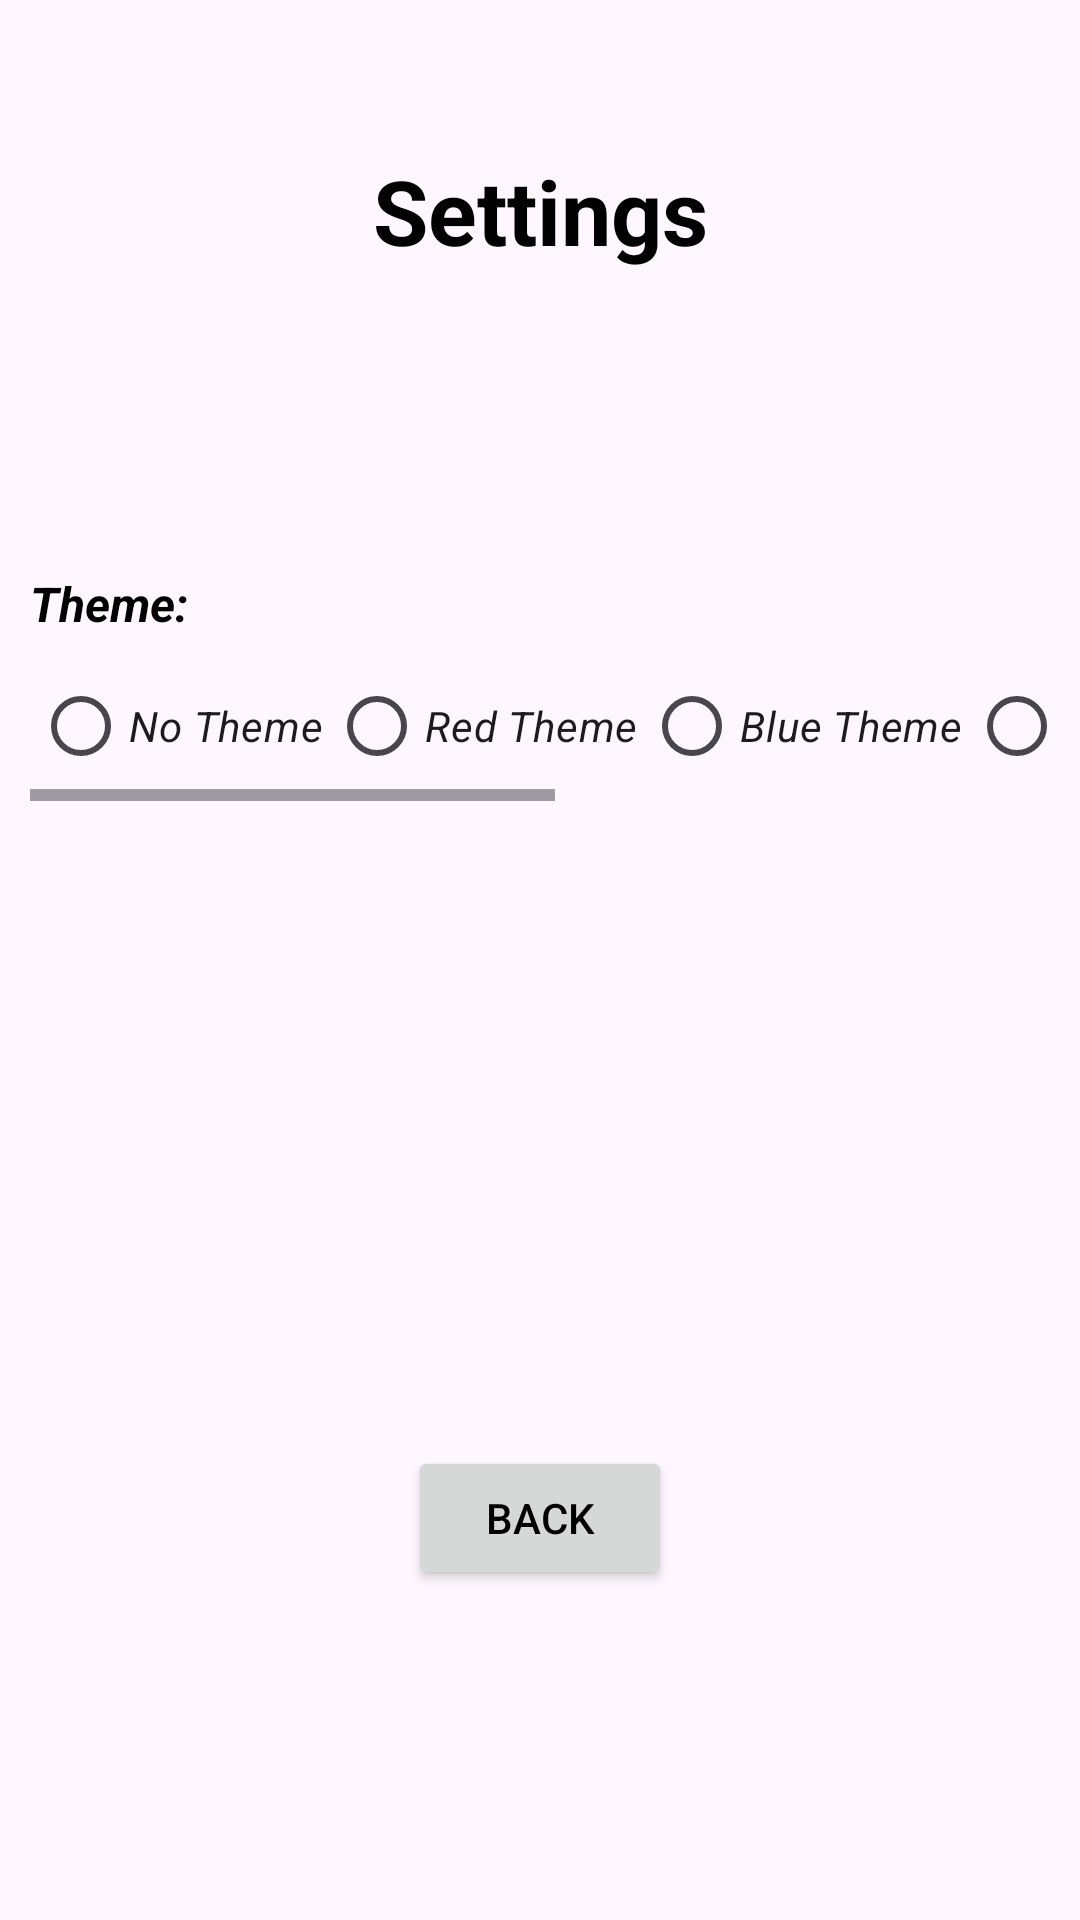

Android layout source for this screen:
<!-- AndroidManifest.xml: application theme Theme.MathsHelper -->
<!-- res/layout/activity_settings.xml -->
<?xml version="1.0" encoding="utf-8"?>
<androidx.constraintlayout.widget.ConstraintLayout xmlns:android="http://schemas.android.com/apk/res/android"
    xmlns:app="http://schemas.android.com/apk/res-auto"
    xmlns:tools="http://schemas.android.com/tools"
    android:id="@+id/parentView"
    android:layout_width="match_parent"
    android:layout_height="match_parent"
    android:padding="10dp"
    tools:context=".Settings.SettingsActivity">

    <TextView
        android:id="@+id/txtSettingsTitle"
        android:layout_width="wrap_content"
        android:layout_height="wrap_content"
        android:layout_marginTop="40dp"
        android:text="@string/settings"
        android:textSize="30sp"
        android:textStyle="bold"
        app:layout_constraintEnd_toEndOf="parent"
        app:layout_constraintStart_toStartOf="parent"
        app:layout_constraintTop_toTopOf="parent" />

    <TextView
        android:id="@+id/txtSettingsTheme"
        android:layout_width="wrap_content"
        android:layout_height="wrap_content"
        android:layout_marginTop="100dp"
        android:text="@string/theme"
        android:textSize="16sp"
        android:textStyle="bold|italic"
        app:layout_constraintStart_toStartOf="parent"
        app:layout_constraintTop_toBottomOf="@+id/txtSettingsTitle" />

    <HorizontalScrollView
        android:layout_width="match_parent"
        android:layout_height="wrap_content"
        android:layout_marginTop="5dp"
        app:layout_constraintEnd_toEndOf="parent"
        app:layout_constraintStart_toStartOf="parent"
        app:layout_constraintTop_toBottomOf="@+id/txtSettingsTheme">

        <RadioGroup
            android:id="@+id/settingsThemeRG"
            android:layout_width="wrap_content"
            android:layout_height="wrap_content"
            android:orientation="horizontal"
            tools:ignore="VisualLintBounds">

            <RadioButton
                android:id="@+id/settingsNoThemeRB"
                android:layout_width="wrap_content"
                android:layout_height="wrap_content"
                android:layout_margin="1dp"
                android:text="@string/no_theme"
                android:textStyle="italic" />

            <RadioButton
                android:id="@+id/settingsRedThemeRB"
                android:layout_width="wrap_content"
                android:layout_height="wrap_content"
                android:layout_margin="1dp"
                android:text="@string/red_theme"
                android:textStyle="italic" />

            <RadioButton
                android:id="@+id/settingsBlueThemeRB"
                android:layout_width="wrap_content"
                android:layout_height="wrap_content"
                android:layout_margin="1dp"
                android:text="@string/blue_theme"
                android:textStyle="italic" />

            <RadioButton
                android:id="@+id/settingsGreenThemeRB"
                android:layout_width="wrap_content"
                android:layout_height="wrap_content"
                android:layout_margin="1dp"
                android:text="@string/green_theme"
                android:textStyle="italic" />

            <RadioButton
                android:id="@+id/settingsYellowThemeRB"
                android:layout_width="wrap_content"
                android:layout_height="wrap_content"
                android:layout_margin="1dp"
                android:text="@string/yellow_theme"
                android:textStyle="italic" />

            <RadioButton
                android:id="@+id/settingsPinkThemeRB"
                android:layout_width="wrap_content"
                android:layout_height="wrap_content"
                android:layout_margin="1dp"
                android:text="@string/pink_theme"
                android:textStyle="italic" />

        </RadioGroup>

    </HorizontalScrollView>

    <Button
        android:id="@+id/settingsBackBtn"
        android:layout_width="wrap_content"
        android:layout_height="wrap_content"
        android:layout_marginBottom="100dp"
        android:text="@string/back"
        app:layout_constraintBottom_toBottomOf="parent"
        app:layout_constraintEnd_toEndOf="parent"
        app:layout_constraintStart_toStartOf="parent" />

</androidx.constraintlayout.widget.ConstraintLayout>
<!-- resources referenced by this layout -->
<resources>
  <string name="back">Back</string>
  <string name="blue_theme">Blue Theme</string>
  <string name="green_theme">Green Theme</string>
  <string name="no_theme">No Theme</string>
  <string name="pink_theme">Pink Theme</string>
  <string name="red_theme">Red Theme</string>
  <string name="settings">Settings</string>
  <string name="theme">Theme:</string>
  <string name="yellow_theme">Yellow Theme</string>
  <style name="Theme.MathsHelper" parent="Theme.Material3.Light">
          
          <item name="colorPrimary">@color/black</item>
          <item name="colorPrimaryVariant">@color/black</item>
          <item name="colorOnPrimary">@color/white</item>
          
          <item name="android:statusBarColor">?attr/colorPrimaryVariant</item>
          
          <item name="colorControlActivated">@color/black</item>
          <item name="android:textColor">@color/black</item>
          <item name="actionBarStyle">@color/white</item>
          <item name="backgroundColor">@color/white</item>
          <item name="android:textColorHint">@color/grey</item>
      </style>
  <color name="black">#FF000000</color>
  <color name="white">#FFFFFFFF</color>
  <color name="grey">#373333</color>
</resources>
